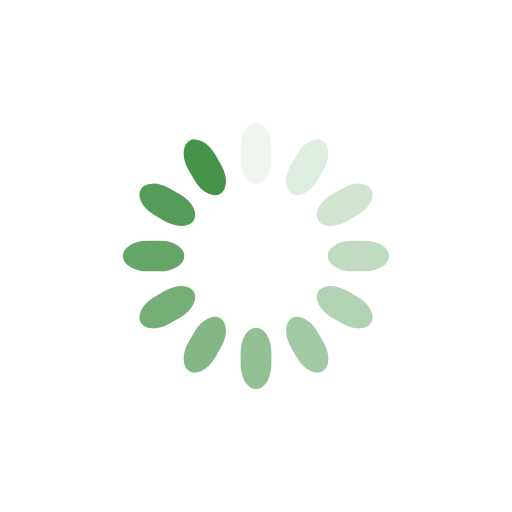
t = 0.00 s
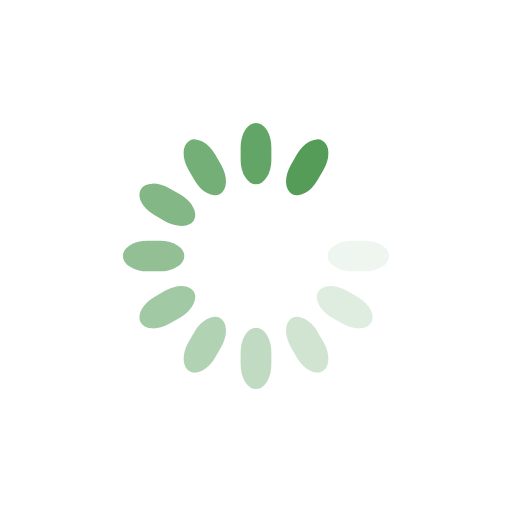
t = 0.65 s
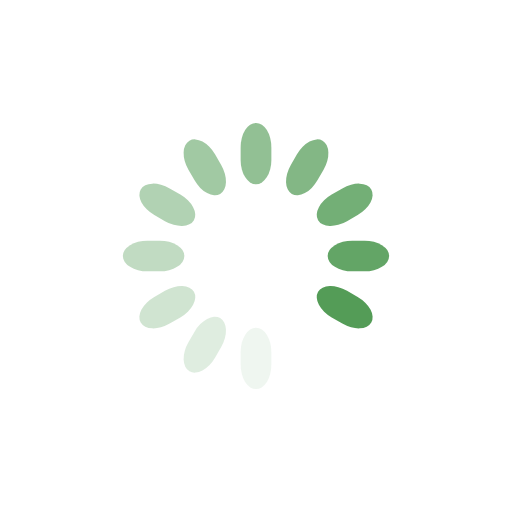
t = 1.30 s
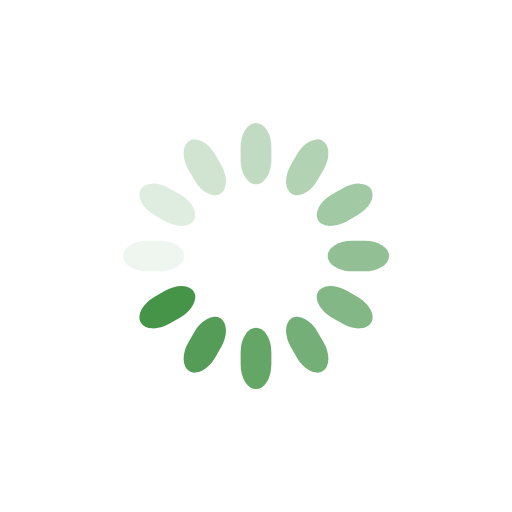
t = 1.95 s

The animated SVG that drew these frames (rendered in a browser with its animation timeline set to each time). Animation: 12 SMIL elements (animate=12); one cycle of 2.60 s, repeats indefinitely.

<svg class="lds-spinner" width="200px"  height="200px"  xmlns="http://www.w3.org/2000/svg" xmlns:xlink="http://www.w3.org/1999/xlink" viewBox="0 0 100 100" preserveAspectRatio="xMidYMid" style="background: none;"><g transform="rotate(0 50 50)">
  <rect x="47" y="24" rx="9.4" ry="4.8" width="6" height="12" fill="#459448">
    <animate attributeName="opacity" values="1;0" keyTimes="0;1" dur="2.6s" begin="-2.3833333333333333s" repeatCount="indefinite"></animate>
  </rect>
</g><g transform="rotate(30 50 50)">
  <rect x="47" y="24" rx="9.4" ry="4.8" width="6" height="12" fill="#459448">
    <animate attributeName="opacity" values="1;0" keyTimes="0;1" dur="2.6s" begin="-2.1666666666666665s" repeatCount="indefinite"></animate>
  </rect>
</g><g transform="rotate(60 50 50)">
  <rect x="47" y="24" rx="9.4" ry="4.8" width="6" height="12" fill="#459448">
    <animate attributeName="opacity" values="1;0" keyTimes="0;1" dur="2.6s" begin="-1.9500000000000002s" repeatCount="indefinite"></animate>
  </rect>
</g><g transform="rotate(90 50 50)">
  <rect x="47" y="24" rx="9.4" ry="4.8" width="6" height="12" fill="#459448">
    <animate attributeName="opacity" values="1;0" keyTimes="0;1" dur="2.6s" begin="-1.7333333333333334s" repeatCount="indefinite"></animate>
  </rect>
</g><g transform="rotate(120 50 50)">
  <rect x="47" y="24" rx="9.4" ry="4.8" width="6" height="12" fill="#459448">
    <animate attributeName="opacity" values="1;0" keyTimes="0;1" dur="2.6s" begin="-1.5166666666666666s" repeatCount="indefinite"></animate>
  </rect>
</g><g transform="rotate(150 50 50)">
  <rect x="47" y="24" rx="9.4" ry="4.8" width="6" height="12" fill="#459448">
    <animate attributeName="opacity" values="1;0" keyTimes="0;1" dur="2.6s" begin="-1.3s" repeatCount="indefinite"></animate>
  </rect>
</g><g transform="rotate(180 50 50)">
  <rect x="47" y="24" rx="9.4" ry="4.8" width="6" height="12" fill="#459448">
    <animate attributeName="opacity" values="1;0" keyTimes="0;1" dur="2.6s" begin="-1.0833333333333333s" repeatCount="indefinite"></animate>
  </rect>
</g><g transform="rotate(210 50 50)">
  <rect x="47" y="24" rx="9.4" ry="4.8" width="6" height="12" fill="#459448">
    <animate attributeName="opacity" values="1;0" keyTimes="0;1" dur="2.6s" begin="-0.8666666666666667s" repeatCount="indefinite"></animate>
  </rect>
</g><g transform="rotate(240 50 50)">
  <rect x="47" y="24" rx="9.4" ry="4.8" width="6" height="12" fill="#459448">
    <animate attributeName="opacity" values="1;0" keyTimes="0;1" dur="2.6s" begin="-0.65s" repeatCount="indefinite"></animate>
  </rect>
</g><g transform="rotate(270 50 50)">
  <rect x="47" y="24" rx="9.4" ry="4.8" width="6" height="12" fill="#459448">
    <animate attributeName="opacity" values="1;0" keyTimes="0;1" dur="2.6s" begin="-0.43333333333333335s" repeatCount="indefinite"></animate>
  </rect>
</g><g transform="rotate(300 50 50)">
  <rect x="47" y="24" rx="9.4" ry="4.8" width="6" height="12" fill="#459448">
    <animate attributeName="opacity" values="1;0" keyTimes="0;1" dur="2.6s" begin="-0.21666666666666667s" repeatCount="indefinite"></animate>
  </rect>
</g><g transform="rotate(330 50 50)">
  <rect x="47" y="24" rx="9.4" ry="4.8" width="6" height="12" fill="#459448">
    <animate attributeName="opacity" values="1;0" keyTimes="0;1" dur="2.6s" begin="0s" repeatCount="indefinite"></animate>
  </rect>
</g></svg>
